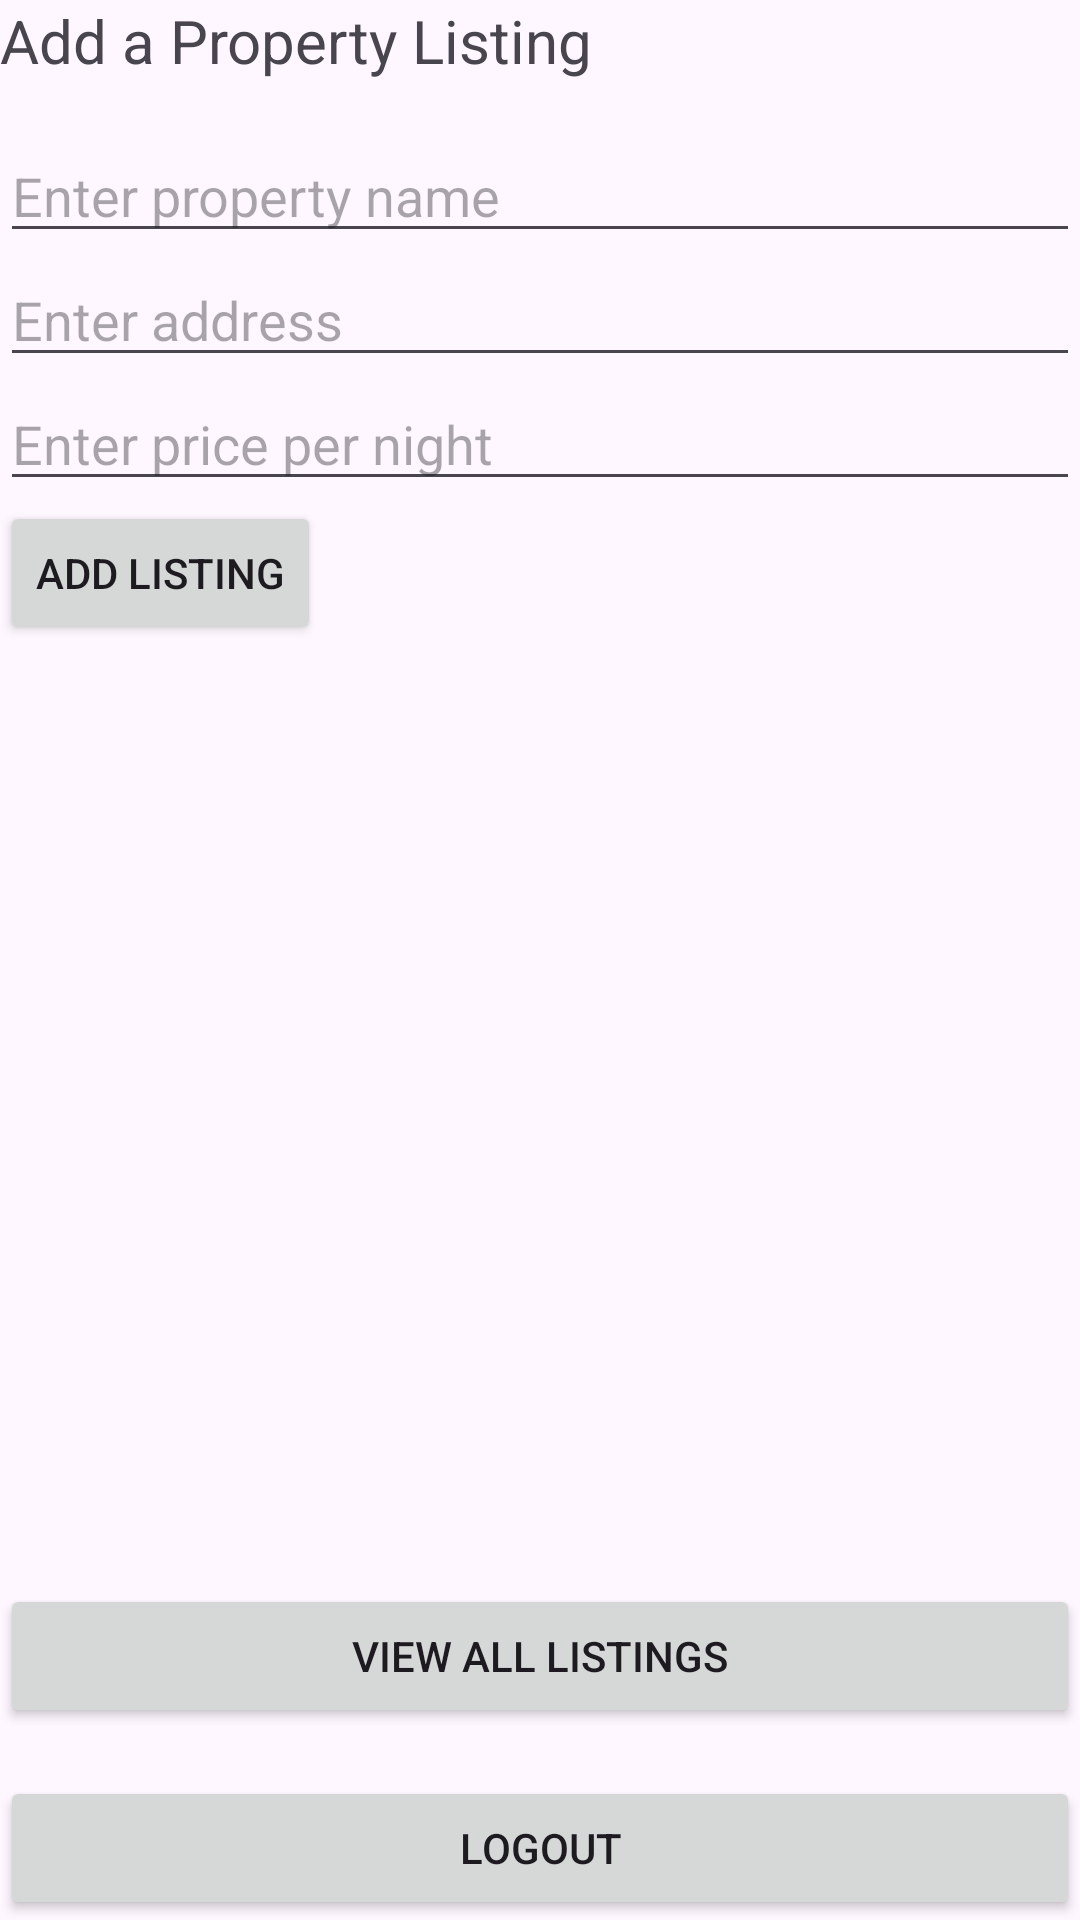

Produce the Android XML layout that renders to this screen, including the resource entries it uses.
<!-- AndroidManifest.xml: application theme Theme.MapAndUserLocationStarter -->
<!-- res/layout/activity_add_listing.xml -->
<?xml version="1.0" encoding="utf-8"?>
<LinearLayout xmlns:android="http://schemas.android.com/apk/res/android"
    xmlns:app="http://schemas.android.com/apk/res-auto"
    xmlns:tools="http://schemas.android.com/tools"
    android:id="@+id/main"
    android:layout_width="match_parent"
    android:layout_height="match_parent"
    android:orientation="vertical"
    android:layout_margin="16dp"
    tools:context=".AddListingActivity">

    <TextView
        android:layout_width="match_parent"
        android:layout_height="wrap_content"
        android:textSize="20sp"
        android:layout_marginBottom="16dp"
        android:text="Add a Property Listing" />

    <LinearLayout
        android:layout_width="match_parent"
        android:layout_height="match_parent"
        android:orientation="vertical"
        android:layout_weight="1">

        <EditText
            android:id="@+id/etPropertyName"
            android:layout_width="match_parent"
            android:layout_height="wrap_content"
            android:ems="10"
            android:hint="Enter property name"
            android:inputType="text" />

        <EditText
            android:id="@+id/etAddress"
            android:layout_width="match_parent"
            android:layout_height="wrap_content"
            android:ems="10"
            android:hint="Enter address"
            android:inputType="text" />

        <EditText
            android:id="@+id/etPricePerNight"
            android:layout_width="match_parent"
            android:layout_height="wrap_content"
            android:ems="10"
            android:hint="Enter price per night"
            android:inputType="numberDecimal" />

        <Button
            android:id="@+id/btnAddListing"
            android:layout_width="wrap_content"
            android:layout_height="wrap_content"
            android:text="Add Listing" />
    </LinearLayout>


    <Button
        android:id="@+id/btnViewAllListings"
        android:layout_width="match_parent"
        android:layout_height="wrap_content"
        android:layout_gravity="right"
        android:layout_marginTop="16dp"
        android:text="View All Listings" />

    <Button
        android:id="@+id/btnLogout"
        android:layout_width="match_parent"
        android:layout_height="wrap_content"
        android:layout_gravity="right"
        android:layout_marginTop="16dp"
        android:text="Logout" />

</LinearLayout>
<!-- resources referenced by this layout -->
<resources>
  <style name="Theme.MapAndUserLocationStarter" parent="Base.Theme.MapAndUserLocationStarter" />
  <style name="Base.Theme.MapAndUserLocationStarter" parent="Theme.Material3.DayNight.NoActionBar">
          
          
      </style>
</resources>
